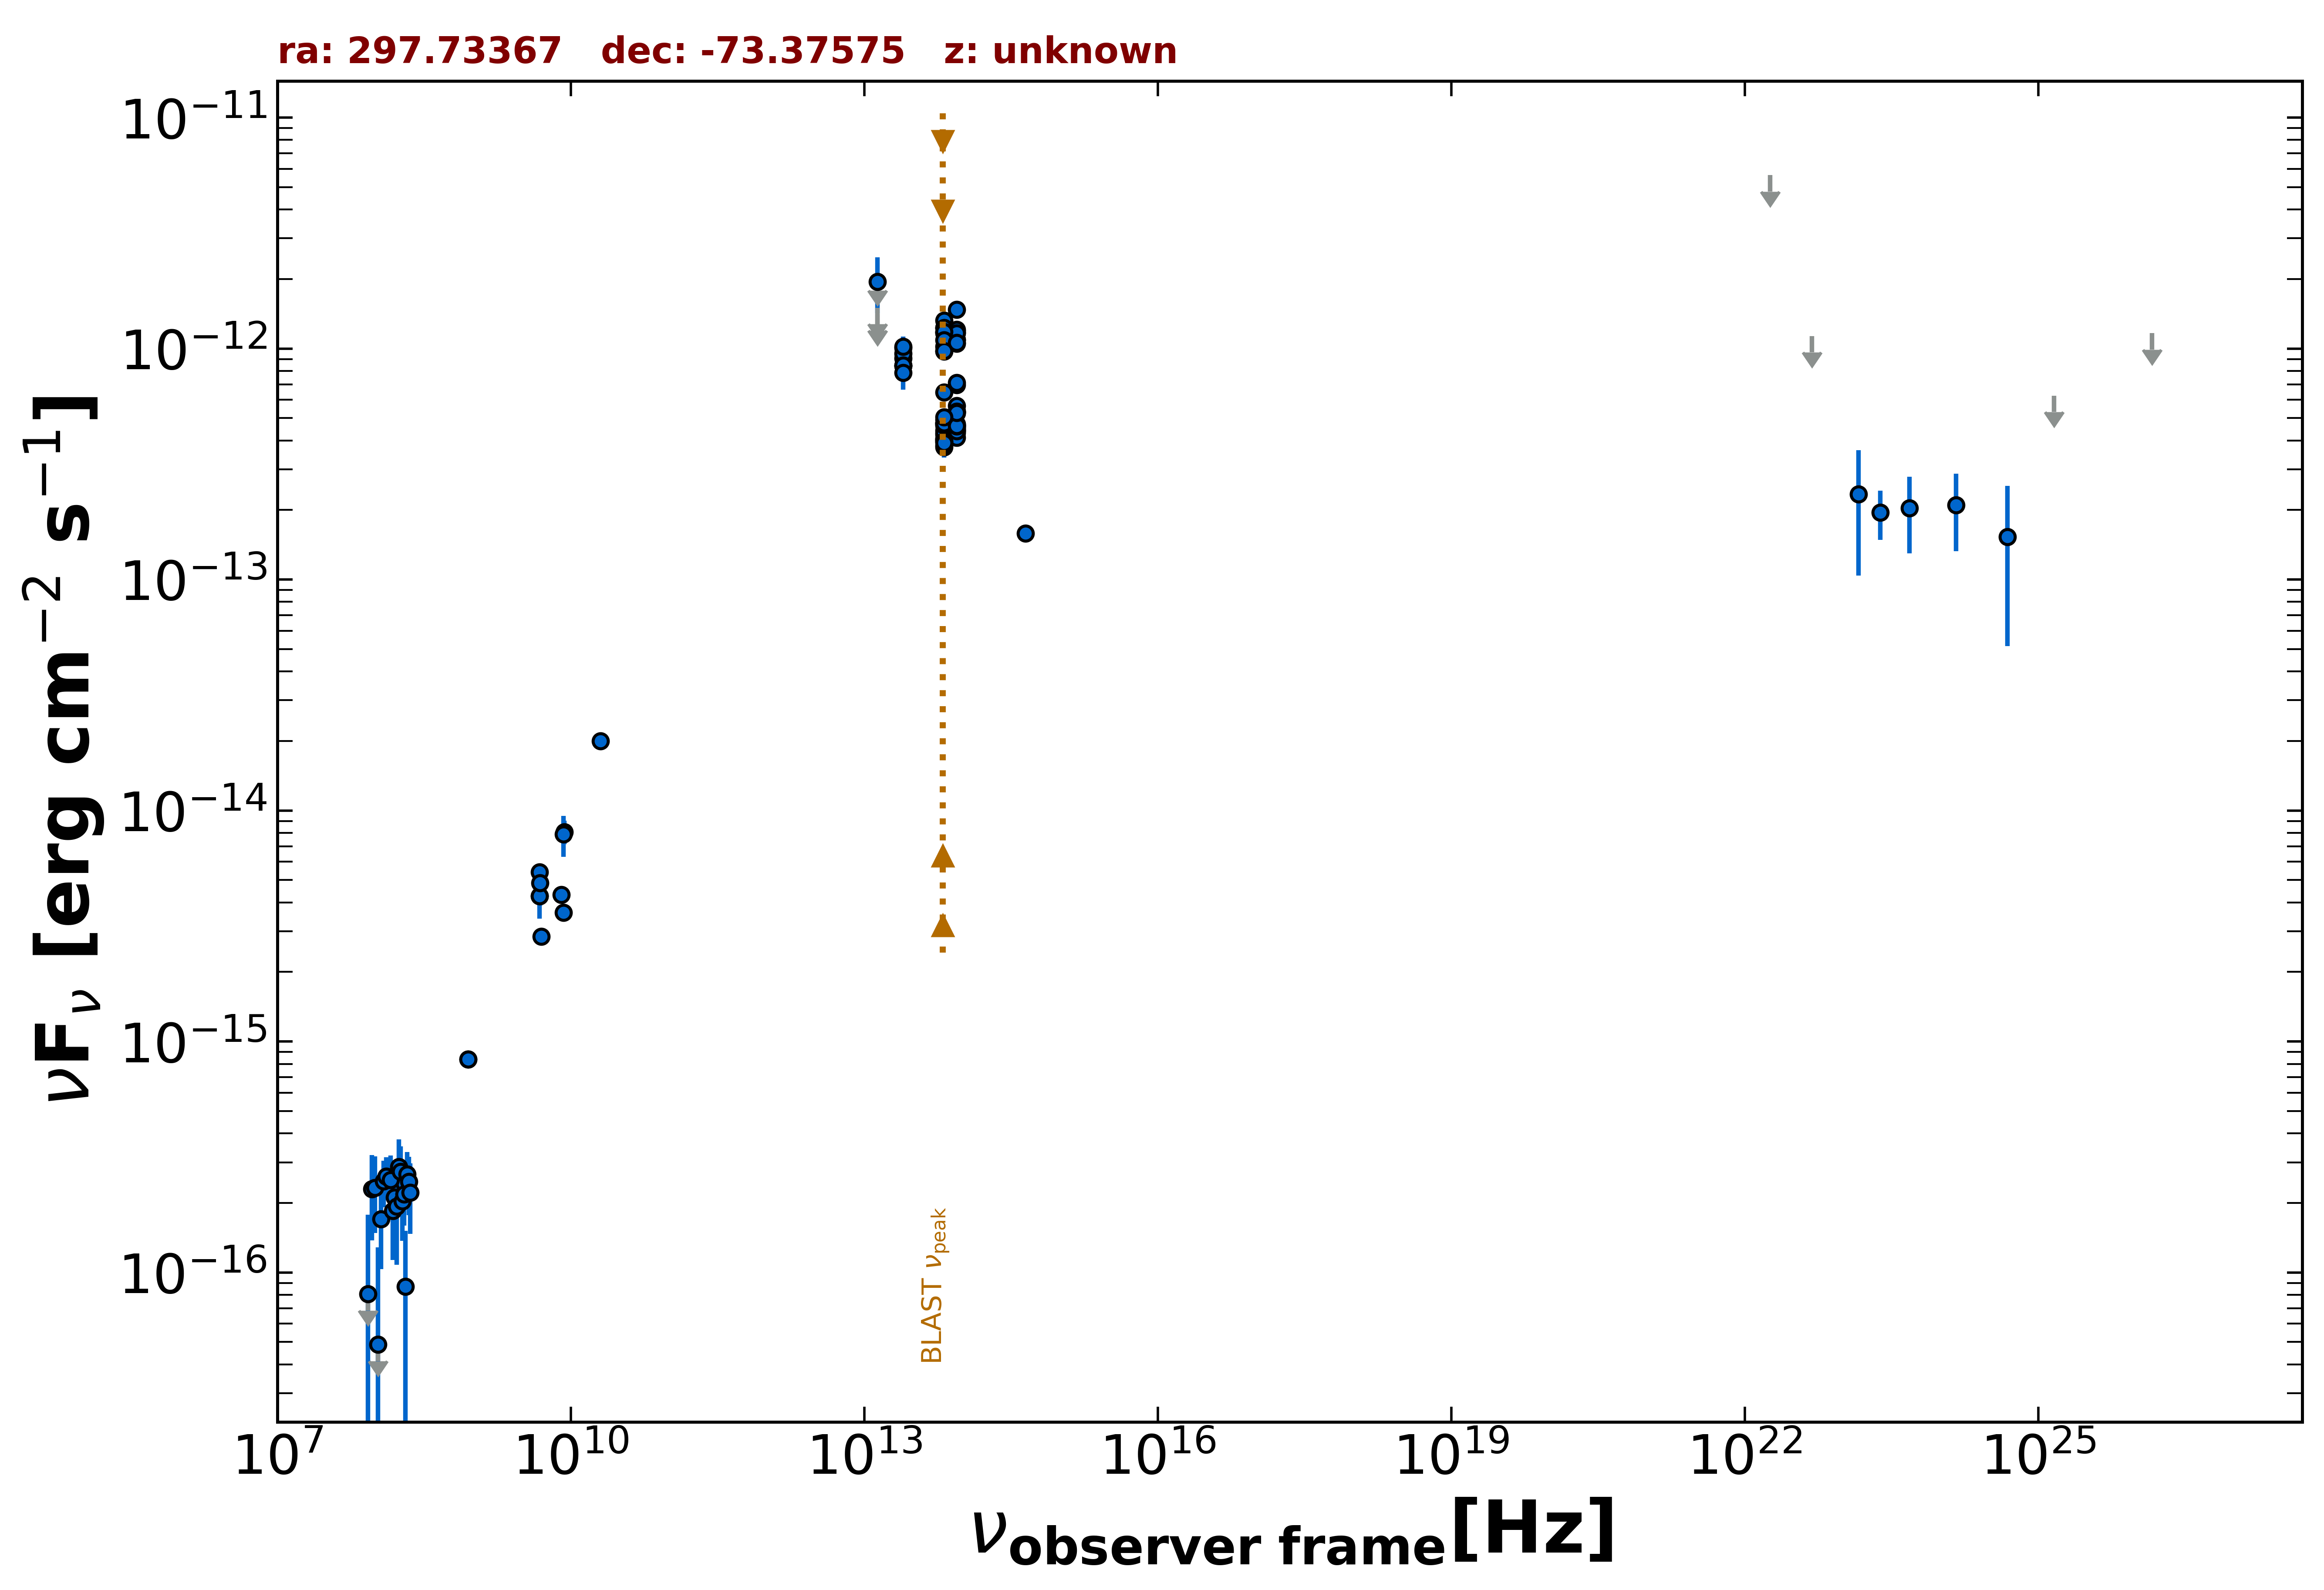

The data file committed next to this chart (first rows):
freq., flux, err_flux, MJD_start, MJD_end, flag, catalog, reference
8.870e+08, 8.382e-16, 6.385e-17, 55000, 55000, , RACS, Hale et al. 2021  PASA  38  e058
8.870e+08, 8.382e-16, 6.385e-17, 55000, 55000, , RACS, Hale et al. 2021  PASA  38  e058
5.000e+09, 2.850e-15, 1.500e-16, 55000, 55000, , AT20G, Murphy et al. 2010  MNRAS  402  2403
8.000e+09, 4.320e-15, 3.200e-16, 55000, 55000, , AT20G, Murphy et al. 2010  MNRAS  402  2403
2.000e+10, 2.000e-14, 1.000e-15, 55000, 55000, , AT20G, Murphy et al. 2010  MNRAS  402  2403
4.800e+09, 4.272e-15, 3.360e-16, 55000, 55000, , ATPMN, McConnell et al. 2012  MNRAS  422  1527
8.600e+09, 8.084e-15, 9.460e-16, 55000, 55000, , ATPMN, McConnell et al. 2012  MNRAS  422  1527
8.400e+09, 3.620e-15, 0.000e+00, 55000, 55000, , CRATES, Healey et al. 2007  ApJS  171  61
4.800e+09, 5.424e-15, 3.840e-16, 55000, 55000, , PMN, Griffith et al. 1993-1996  VizieR  VIII/…
8.817e+13, 4.451e-13, 2.800e-15, 55000, 55000, , UNWISE, Schlafly et al. 2019  ApJS  240  30
6.517e+13, 4.076e-13, 3.800e-15, 55000, 55000, , UNWISE, Schlafly et al. 2019  ApJS  240  30
8.817e+13, 6.958e-13, 2.565e-14, 55000, 55000, , WISE, Wright et al. 2010  AJ  140  1868
6.517e+13, 6.466e-13, 1.850e-14, 55000, 55000, , WISE, Wright et al. 2010  AJ  140  1868
2.498e+13, 9.052e-13, 4.840e-14, 55000, 55000, , WISE, Wright et al. 2010  AJ  140  1868
1.363e+13, 1.070e-12, 2.367e-13, 55000, 55000, , WISE, Wright et al. 2010  AJ  140  1868
8.817e+13, 1.095e-12, 4.150e-14, 58576, 58576, , NEOWISE, Mainzer et al. 2014  ApJ  792  30
6.517e+13, 1.018e-12, 6.475e-14, 58576, 58576, , NEOWISE, Mainzer et al. 2014  ApJ  792  30
8.817e+13, 1.475e-12, 4.800e-14, 58577, 58577, , NEOWISE, Mainzer et al. 2014  ApJ  792  30
6.517e+13, 1.323e-12, 5.350e-14, 58577, 58577, , NEOWISE, Mainzer et al. 2014  ApJ  792  30
8.817e+13, 7.120e-13, 3.410e-14, 59306, 59306, , NEOWISE, Mainzer et al. 2014  ApJ  792  30
6.517e+13, 9.706e-13, 5.655e-14, 59306, 59306, , NEOWISE, Mainzer et al. 2014  ApJ  792  30
8.817e+13, 4.322e-13, 3.750e-14, 55469, 55469, , WISEME, Wright et al. 2010  AJ  140  1868
6.517e+13, 4.416e-13, 3.905e-14, 55469, 55469, , WISEME, Wright et al. 2010  AJ  140  1868
8.817e+13, 5.336e-13, 3.985e-14, 55469, 55469, , WISEME, Wright et al. 2010  AJ  140  1868
6.517e+13, 4.241e-13, 4.225e-14, 55469, 55469, , WISEME, Wright et al. 2010  AJ  140  1868
8.817e+13, 4.513e-13, 4.960e-14, 55469, 55469, , WISEME, Wright et al. 2010  AJ  140  1868
6.517e+13, 4.741e-13, 3.540e-14, 55469, 55469, , WISEME, Wright et al. 2010  AJ  140  1868
8.817e+13, 5.239e-13, 3.765e-14, 55469, 55469, , WISEME, Wright et al. 2010  AJ  140  1868
6.517e+13, 4.919e-13, 4.265e-14, 55469, 55469, , WISEME, Wright et al. 2010  AJ  140  1868
8.817e+13, 4.700e-13, 3.290e-14, 55469, 55469, , WISEME, Wright et al. 2010  AJ  140  1868
6.517e+13, 4.780e-13, 3.435e-14, 55469, 55469, , WISEME, Wright et al. 2010  AJ  140  1868
8.817e+13, 1.191e-12, 4.100e-14, 55288, 55288, , WISEME, Wright et al. 2010  AJ  140  1868
6.517e+13, 1.179e-12, 4.250e-14, 55288, 55288, , WISEME, Wright et al. 2010  AJ  140  1868
2.498e+13, 1.005e-12, 1.022e-13, 55288, 55288, , WISEME, Wright et al. 2010  AJ  140  1868
1.363e+13, 1.019e-12, 4.872e-13, 55288, 55288, , WISEME, Wright et al. 2010  AJ  140  1868
8.817e+13, 1.173e-12, 4.200e-14, 55288, 55288, , WISEME, Wright et al. 2010  AJ  140  1868
6.517e+13, 1.165e-12, 4.600e-14, 55288, 55288, , WISEME, Wright et al. 2010  AJ  140  1868
2.498e+13, 9.522e-13, 9.855e-14, 55288, 55288, , WISEME, Wright et al. 2010  AJ  140  1868
1.363e+13, 2.103e-12, 0.000e+00, 55288, 55288, UL, WISEME, Wright et al. 2010  AJ  140  1868
8.817e+13, 1.090e-12, 4.450e-14, 55288, 55288, , WISEME, Wright et al. 2010  AJ  140  1868
6.517e+13, 1.229e-12, 4.300e-14, 55288, 55288, , WISEME, Wright et al. 2010  AJ  140  1868
2.498e+13, 8.432e-13, 1.019e-13, 55288, 55288, , WISEME, Wright et al. 2010  AJ  140  1868
1.363e+13, 1.502e-12, 0.000e+00, 55288, 55288, UL, WISEME, Wright et al. 2010  AJ  140  1868
8.817e+13, 1.209e-12, 4.600e-14, 55287, 55287, , WISEME, Wright et al. 2010  AJ  140  1868
6.517e+13, 1.230e-12, 5.000e-14, 55287, 55287, , WISEME, Wright et al. 2010  AJ  140  1868
2.498e+13, 1.018e-12, 1.098e-13, 55287, 55287, , WISEME, Wright et al. 2010  AJ  140  1868
1.363e+13, 1.431e-12, 5.787e-13, 55287, 55287, , WISEME, Wright et al. 2010  AJ  140  1868
8.817e+13, 1.166e-12, 4.400e-14, 55287, 55287, , WISEME, Wright et al. 2010  AJ  140  1868
6.517e+13, 1.180e-12, 4.550e-14, 55287, 55287, , WISEME, Wright et al. 2010  AJ  140  1868
2.498e+13, 8.432e-13, 1.090e-13, 55287, 55287, , WISEME, Wright et al. 2010  AJ  140  1868
1.363e+13, 1.411e-12, 0.000e+00, 55287, 55287, UL, WISEME, Wright et al. 2010  AJ  140  1868
8.817e+13, 1.050e-12, 4.100e-14, 55287, 55287, , WISEME, Wright et al. 2010  AJ  140  1868
6.517e+13, 1.089e-12, 4.600e-14, 55287, 55287, , WISEME, Wright et al. 2010  AJ  140  1868
2.498e+13, 8.471e-13, 1.072e-13, 55287, 55287, , WISEME, Wright et al. 2010  AJ  140  1868
1.363e+13, 1.950e-12, 5.305e-13, 55287, 55287, , WISEME, Wright et al. 2010  AJ  140  1868
8.817e+13, 1.061e-12, 4.300e-14, 55287, 55287, , WISEME, Wright et al. 2010  AJ  140  1868
6.517e+13, 9.778e-13, 4.510e-14, 55287, 55287, , WISEME, Wright et al. 2010  AJ  140  1868
2.498e+13, 7.862e-13, 1.228e-13, 55287, 55287, , WISEME, Wright et al. 2010  AJ  140  1868
1.363e+13, 1.236e-12, 5.770e-13, 55287, 55287, , WISEME, Wright et al. 2010  AJ  140  1868
8.817e+13, 4.682e-13, 3.840e-14, 55470, 55470, , WISEME, Wright et al. 2010  AJ  140  1868
... 57 more rows
